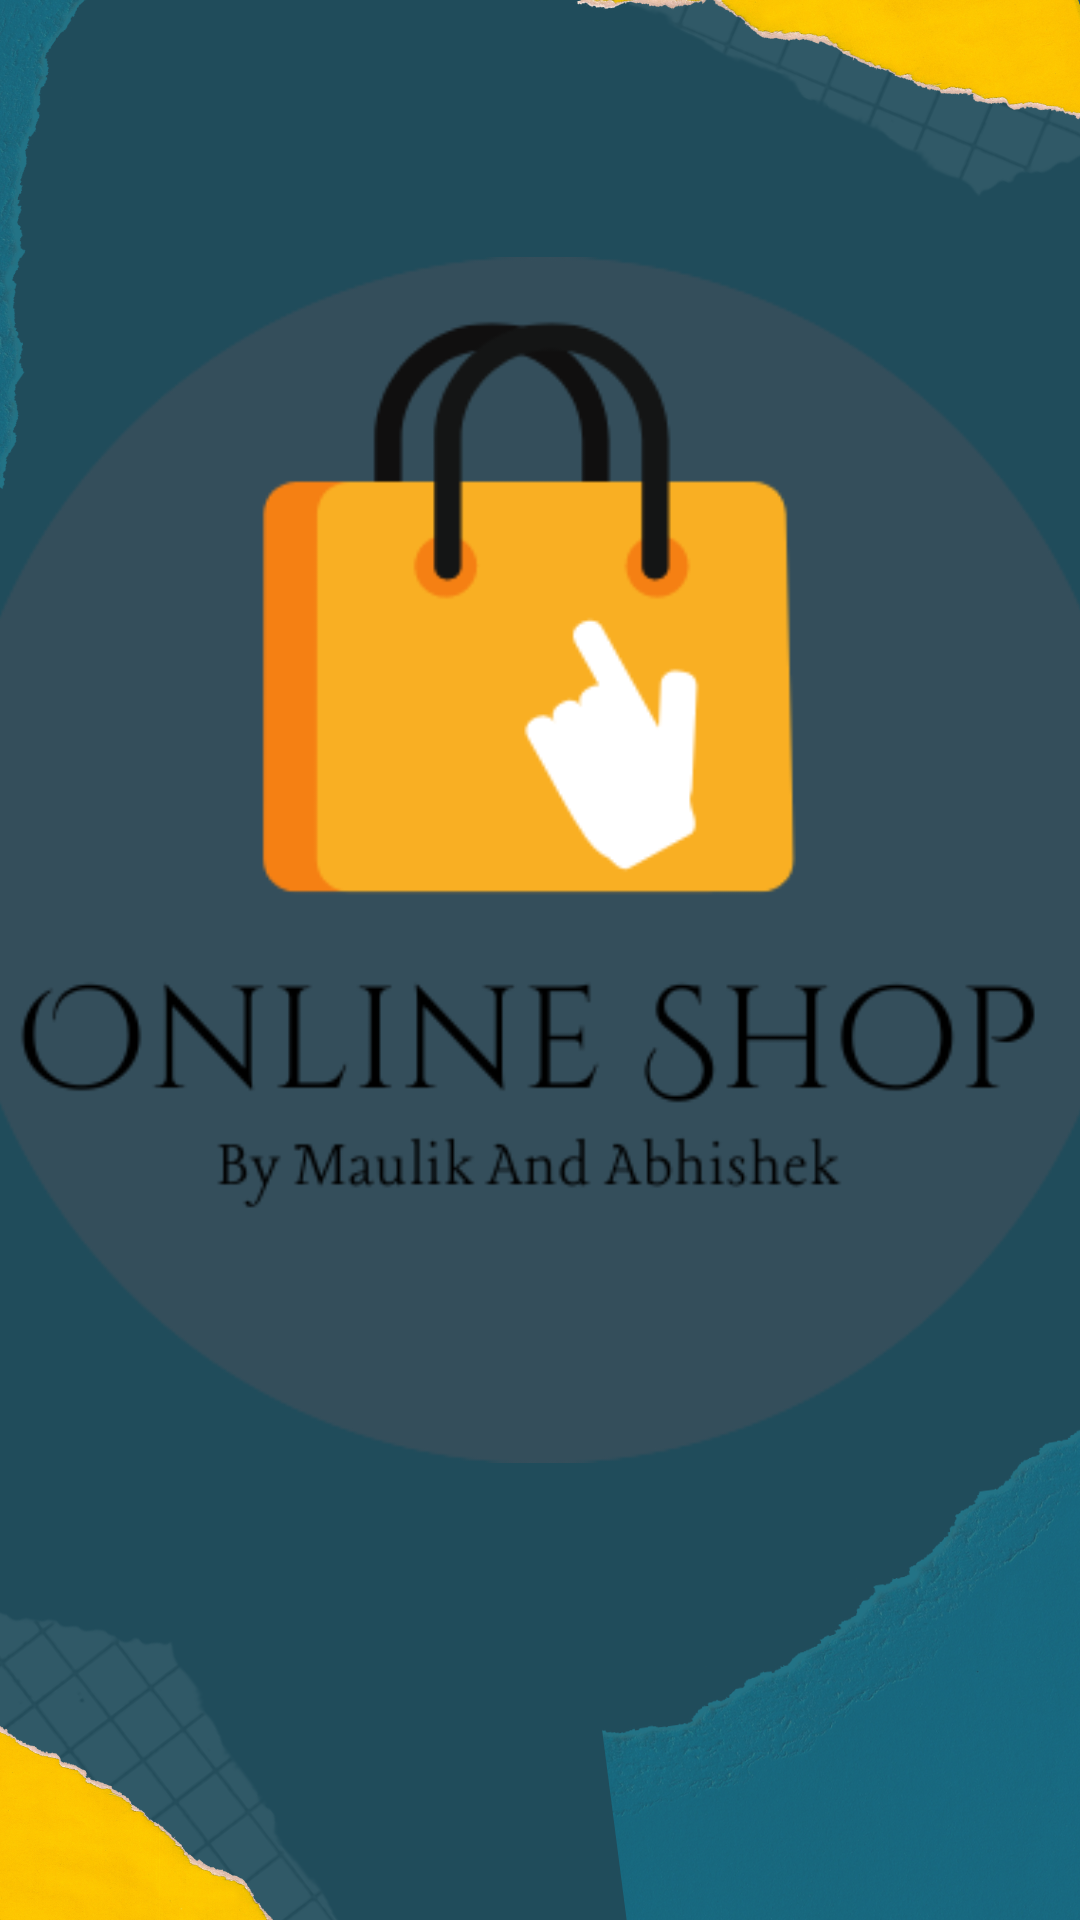

This screen was rendered from an Android layout file. Write that file and the resources it references.
<!-- AndroidManifest.xml: application theme Theme.ECommerce -->
<!-- res/layout/activity_main.xml -->
<?xml version="1.0" encoding="utf-8"?>
<androidx.constraintlayout.widget.ConstraintLayout xmlns:android="http://schemas.android.com/apk/res/android"
    xmlns:app="http://schemas.android.com/apk/res-auto"
    xmlns:tools="http://schemas.android.com/tools"
    android:layout_width="match_parent"
    android:layout_height="match_parent"
    android:background="@drawable/bg"
    tools:context=".MainActivity">

    <ImageView
        android:id="@+id/imageView"
        android:layout_width="410dp"
        android:layout_height="402dp"
        app:layout_constraintBottom_toBottomOf="parent"
        app:layout_constraintEnd_toEndOf="parent"
        app:layout_constraintHorizontal_bias="0.497"
        app:layout_constraintStart_toStartOf="parent"
        app:layout_constraintTop_toTopOf="parent"
        app:layout_constraintVertical_bias="0.36"
        app:srcCompat="@drawable/logo1" />


</androidx.constraintlayout.widget.ConstraintLayout>
<!-- resources referenced by this layout -->
<resources>
  <!-- drawable bg: png bitmap (drawable, 347055 bytes) -->
  <!-- drawable logo1: png bitmap (drawable, 31347 bytes) -->
  <style name="Theme.ECommerce" parent="Theme.MaterialComponents.DayNight.DarkActionBar">
          
          <item name="colorPrimary">@color/purple_500</item>
          <item name="colorPrimaryVariant">@color/purple_700</item>
          <item name="colorOnPrimary">@color/white</item>
          
          <item name="colorSecondary">@color/teal_200</item>
          <item name="colorSecondaryVariant">@color/teal_700</item>
          <item name="colorOnSecondary">@color/black</item>
          
          <item name="android:statusBarColor">?attr/colorPrimaryVariant</item>
          
  
      </style>
  <!-- not gathered from this repository: default colours our renderer supplied (Android Studio template values) -->
  <color name="purple_500">#FF6200EE</color>
  <color name="purple_700">#FF3700B3</color>
  <color name="teal_200">#FF03DAC5</color>
  <color name="teal_700">#FF018786</color>
  <color name="black">#FF000000</color>
  <color name="white">#FFFFFFFF</color>
</resources>
